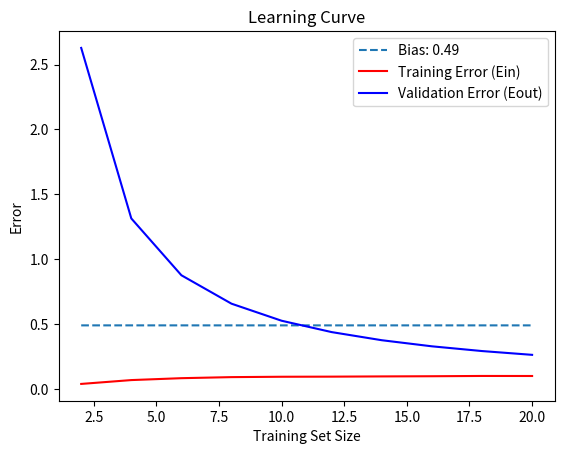

Write the Python code that produced this figure.
import numpy as np
import matplotlib.pyplot as plt
from numpy.linalg import pinv

def problem_data(X):
    return np.sin(np.dot(np.pi, X))

def cost_function(n, Y, Y_pred):
    cost = (1 / (2 * n)) * np.sum((Y_pred - Y)**2)
    return cost

def linear_model(X, theta):
    return np.dot(X, theta)

def normal_equation(X, Y):
    theta = np.dot(pinv(np.dot(X.T, X)),  np.dot(X.T, Y))
    return theta

def cal_mean_model(Ed_model):
    # mean_theta = np.array([np.mean(all_theta[:, 0]), np.mean(all_theta[:, 1])])
    mean_model = np.mean(Ed_model)
    return mean_model

if __name__ == "__main__":
    X = np.linspace(-1, 1)

    X_b = np.c_[np.zeros((len(X), 1)), X]
    
    y = problem_data(X)

    steps = 1000

    # ed_prediction_list = list()
    
    training_sizes = [2, 4, 6, 8, 10, 12, 14, 16, 18, 20]
    
    list_Ein = []
    list_Eout = []
    func_g = []
    bias_list = []

    for m in training_sizes:
        Ein_steps = []
        Eout_steps = []
        ed_prediction_list = []
        
        for _ in range(steps):
            random_samples_X = np.random.choice(X, m, replace=False)
            y_sample = problem_data(random_samples_X)

            X_b_sample = np.c_[np.zeros((len(random_samples_X), 1)), random_samples_X]
           
            # Normal Equation
            normal_theta = normal_equation(X_b_sample, y_sample)
            theta_arr = np.array(normal_theta)

            # Find Cost for Ein
            train_linear = linear_model(X_b_sample, theta_arr)
            e = cost_function(m, y_sample, train_linear)
            ed_prediction_list.append(train_linear)
            Ein_steps.append(e)
            
            # Find y_pred to cal Eout
            normal_theta_val = normal_equation(X_b, y)
            theta_arr_val = np.array(normal_theta_val)
            sample_linear = linear_model(X_b, theta_arr_val)
            val_e = cost_function(m, y, sample_linear)
            Eout_steps.append(val_e)

        mean_model = cal_mean_model(ed_prediction_list)
        func_g.append(mean_model) 

        list_Ein.append(np.mean(Ein_steps))
        list_Eout.append(np.mean(Eout_steps))

        bias = np.mean(np.square(np.mean(func_g) - y))
        bias_list.append(bias) 

    plt.plot(training_sizes, np.array(bias_list), label=f'Bias: {np.mean(np.array(bias_list)):.2f}', linestyle='--')
    plt.plot(training_sizes, np.array(list_Ein), label='Training Error (Ein)', c='r')
    plt.plot(training_sizes, np.array(list_Eout), label='Validation Error (Eout)', c='b')
    plt.xlabel('Training Set Size')
    plt.ylabel('Error')
    plt.legend()
    plt.title('Learning Curve')
    plt.show()